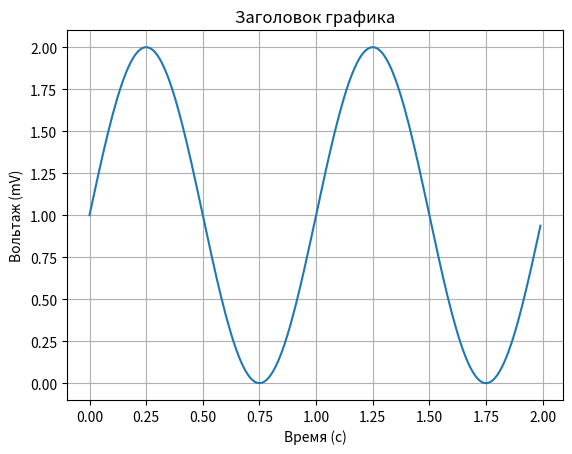

This figure's Python source:
import matplotlib
import matplotlib.pyplot as plt
import numpy as np
import os

# Data for plotting
t = np.arange(0.0, 2.0, 0.01)
s = 1 + np.sin(2 * np.pi * t)

fig, ax = plt.subplots()
ax.plot(t, s)

ax.set(xlabel='Время (с)', ylabel='Вольтаж (mV)',
       title='Заголовок графика')
ax.grid()

# Сохранение видимого графика в файл
# fig.savefig(os.path.join(os.path.abspath(os.path.dirname(__file__)), "test2.png"))
plt.show()

